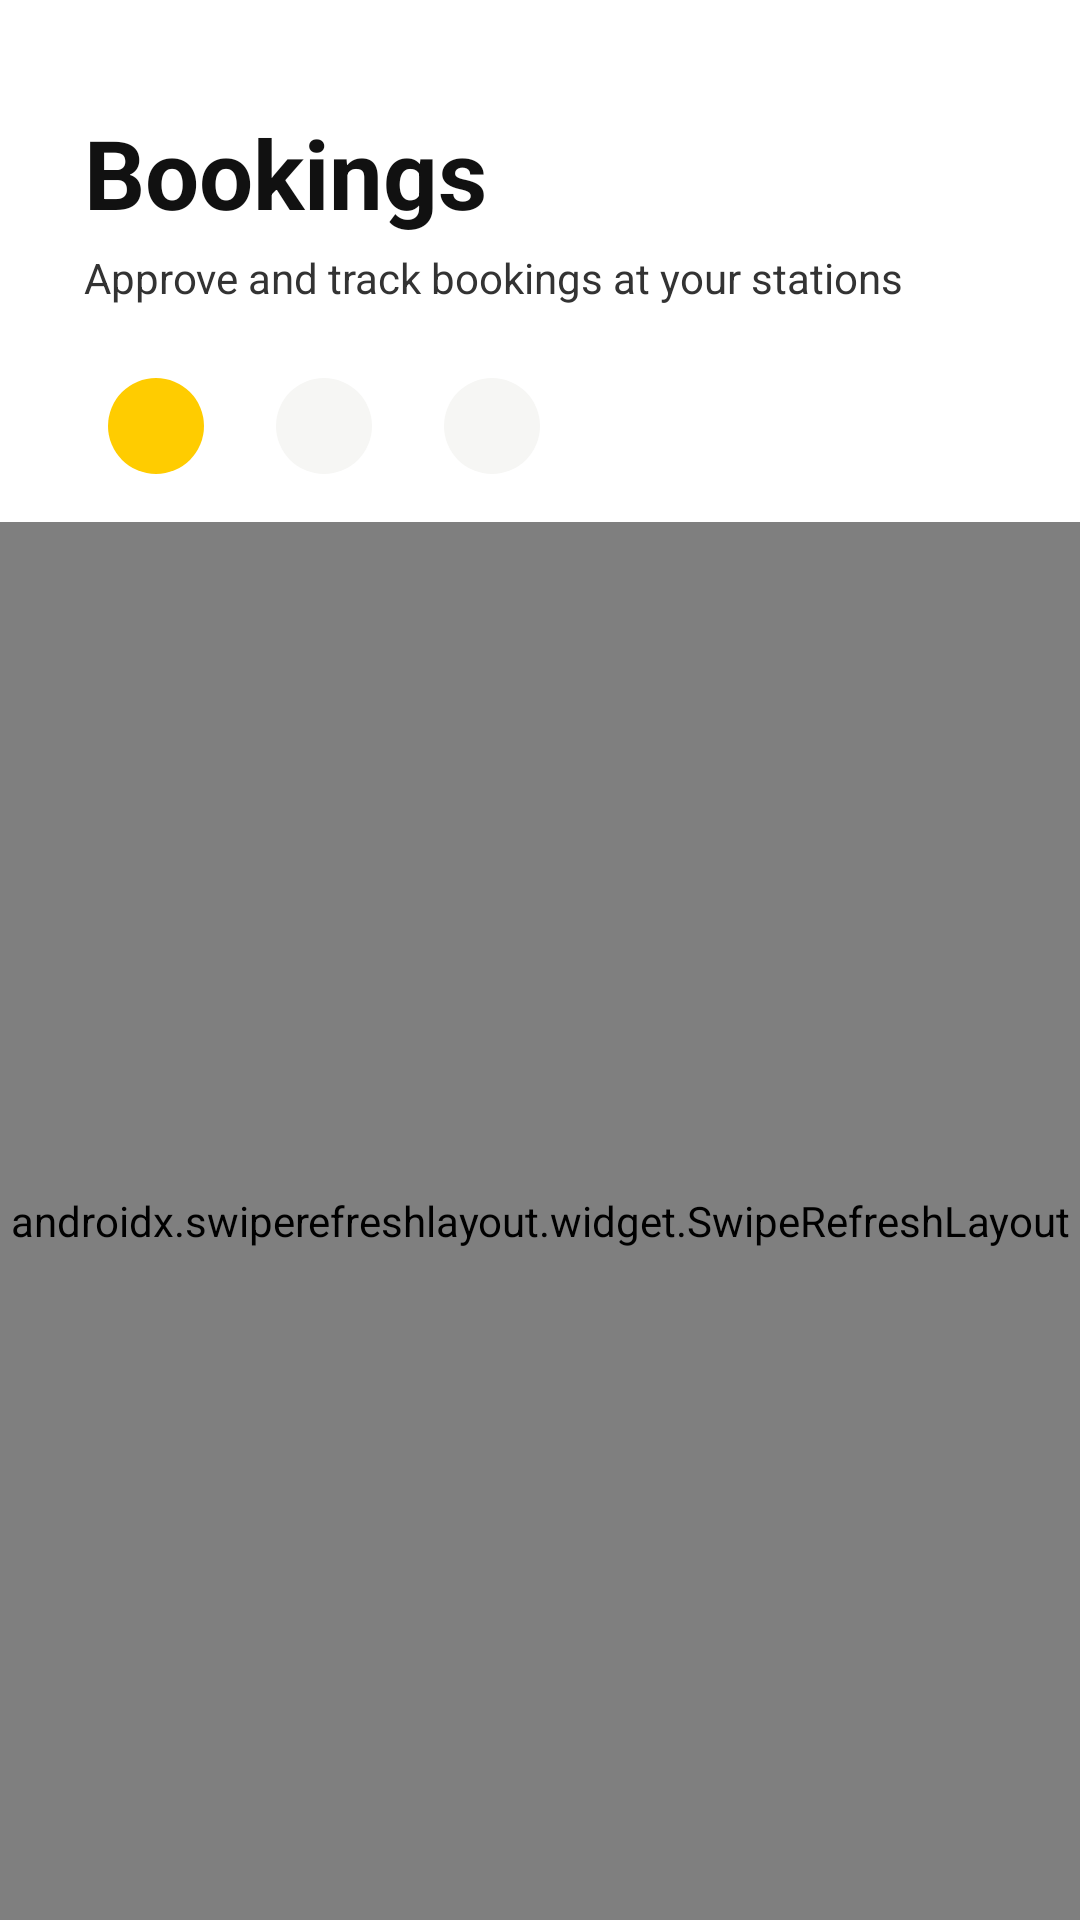

Android layout source for this screen:
<!-- AndroidManifest.xml: application theme Theme.SolarGrid -->
<!-- res/layout/fragment_operator_bookings.xml -->
<?xml version="1.0" encoding="utf-8"?>
<LinearLayout xmlns:android="http://schemas.android.com/apk/res/android"
    xmlns:app="http://schemas.android.com/apk/res-auto"
    xmlns:tools="http://schemas.android.com/tools"
    android:layout_width="match_parent"
    android:layout_height="match_parent"
    android:orientation="vertical"
    android:paddingTop="@dimen/space_sm"
    tools:context=".verification.operator.OperatorBookingsFragment">

    <TextView
        style="@style/Widget.SolarGrid.ScreenTitle"
        android:layout_marginStart="@dimen/screen_padding"
        android:layout_marginTop="@dimen/space_xl"
        android:text="@string/operator_bookings_title" />

    <TextView
        style="@style/Widget.SolarGrid.ScreenSubtitle"
        android:layout_marginStart="@dimen/screen_padding"
        android:text="@string/operator_bookings_subtitle" />

    
    <HorizontalScrollView
        android:layout_width="match_parent"
        android:layout_height="wrap_content"
        android:layout_marginTop="@dimen/space_md"
        android:clipToPadding="false"
        android:paddingStart="@dimen/screen_padding"
        android:paddingEnd="@dimen/screen_padding"
        android:scrollbars="none">

        <com.google.android.material.chip.ChipGroup
            android:id="@+id/chipGroupOperatorFilter"
            android:layout_width="wrap_content"
            android:layout_height="wrap_content"
            app:selectionRequired="true"
            app:singleLine="true"
            app:singleSelection="true">

            <com.google.android.material.chip.Chip
                android:id="@+id/chipOperatorPending"
                style="@style/Widget.SolarGrid.FilterChip"
                android:layout_width="wrap_content"
                android:layout_height="wrap_content"
                android:checked="true"
                tools:text="Pending (2)" />

            <com.google.android.material.chip.Chip
                android:id="@+id/chipOperatorApproved"
                style="@style/Widget.SolarGrid.FilterChip"
                android:layout_width="wrap_content"
                android:layout_height="wrap_content"
                tools:text="Approved (3)" />

            <com.google.android.material.chip.Chip
                android:id="@+id/chipOperatorCompleted"
                style="@style/Widget.SolarGrid.FilterChip"
                android:layout_width="wrap_content"
                android:layout_height="wrap_content"
                tools:text="Completed (5)" />
        </com.google.android.material.chip.ChipGroup>
    </HorizontalScrollView>

    <androidx.swiperefreshlayout.widget.SwipeRefreshLayout
        android:id="@+id/swipeOperatorBookings"
        android:layout_width="match_parent"
        android:layout_height="0dp"
        android:layout_marginTop="@dimen/space_sm"
        android:layout_weight="1">

        <FrameLayout
            android:layout_width="match_parent"
            android:layout_height="match_parent">

            <androidx.recyclerview.widget.RecyclerView
                android:id="@+id/rvOperatorBookings"
                android:layout_width="match_parent"
                android:layout_height="match_parent"
                android:clipToPadding="false"
                android:paddingStart="@dimen/screen_padding"
                android:paddingTop="@dimen/space_sm"
                android:paddingEnd="@dimen/screen_padding"
                android:paddingBottom="@dimen/space_lg"
                tools:itemCount="3"
                tools:listitem="@layout/item_operator_booking" />

            <ProgressBar
                android:id="@+id/progressOperatorBookings"
                android:layout_width="wrap_content"
                android:layout_height="wrap_content"
                android:layout_gravity="center"
                android:indeterminateTint="@color/accent_gold"
                android:visibility="gone" />

            
            <LinearLayout
                android:id="@+id/layoutOperatorBookingsEmpty"
                android:layout_width="match_parent"
                android:layout_height="wrap_content"
                android:layout_gravity="center"
                android:gravity="center"
                android:orientation="vertical"
                android:paddingStart="@dimen/screen_padding"
                android:paddingEnd="@dimen/screen_padding"
                android:visibility="gone">

                <ImageView
                    android:layout_width="@dimen/empty_icon_size"
                    android:layout_height="@dimen/empty_icon_size"
                    android:importantForAccessibility="no"
                    android:src="@drawable/ic_calendar_outlined"
                    app:tint="@color/text_hint" />

                <TextView
                    android:id="@+id/tvOperatorBookingsEmpty"
                    style="@style/Widget.SolarGrid.EmptyText"
                    tools:text="@string/operator_bookings_empty_pending" />

                <com.google.android.material.button.MaterialButton
                    android:id="@+id/btnOperatorBookingsRetry"
                    style="@style/Widget.Material3.Button.OutlinedButton"
                    android:layout_width="wrap_content"
                    android:layout_height="wrap_content"
                    android:layout_marginTop="@dimen/space_md"
                    android:text="@string/bookings_retry"
                    android:textColor="@color/text_primary"
                    android:visibility="gone"
                    app:strokeColor="@color/field_border" />
            </LinearLayout>
        </FrameLayout>
    </androidx.swiperefreshlayout.widget.SwipeRefreshLayout>
</LinearLayout>
<!-- res/layout/item_operator_booking.xml (included above) -->
<?xml version="1.0" encoding="utf-8"?>
<com.google.android.material.card.MaterialCardView xmlns:android="http://schemas.android.com/apk/res/android"
    xmlns:app="http://schemas.android.com/apk/res-auto"
    xmlns:tools="http://schemas.android.com/tools"
    android:layout_width="match_parent"
    android:layout_height="wrap_content"
    android:layout_marginBottom="12dp"
    app:cardBackgroundColor="@color/white"
    app:cardCornerRadius="@dimen/home_card_radius"
    app:cardElevation="0dp"
    app:strokeColor="@color/divider_soft"
    app:strokeWidth="1dp">

    <LinearLayout
        android:layout_width="match_parent"
        android:layout_height="wrap_content"
        android:orientation="vertical"
        android:padding="@dimen/space_md">

        <LinearLayout
            android:layout_width="match_parent"
            android:layout_height="wrap_content"
            android:gravity="center_vertical"
            android:orientation="horizontal">

            <TextView
                android:id="@+id/tvOperatorBookingTime"
                android:layout_width="0dp"
                android:layout_height="wrap_content"
                android:layout_weight="1"
                android:ellipsize="end"
                android:maxLines="1"
                android:textColor="@color/text_primary"
                android:textSize="@dimen/text_card_title"
                android:textStyle="bold"
                tools:text="14:00 – 15:00" />

            <TextView
                android:id="@+id/tvOperatorBookingStatus"
                android:layout_width="wrap_content"
                android:layout_height="wrap_content"
                android:layout_marginStart="@dimen/space_sm"
                android:background="@drawable/bg_status_pill"
                android:backgroundTint="@color/station_open_bg"
                android:paddingStart="10dp"
                android:paddingTop="3dp"
                android:paddingEnd="10dp"
                android:paddingBottom="3dp"
                android:textColor="@color/station_open"
                android:textSize="@dimen/text_small"
                android:textStyle="bold"
                tools:text="Approved" />
        </LinearLayout>

        <TextView
            android:id="@+id/tvOperatorBookingNic"
            android:layout_width="wrap_content"
            android:layout_height="wrap_content"
            android:layout_marginTop="12dp"
            android:drawablePadding="@dimen/space_sm"
            android:gravity="center_vertical"
            android:textColor="@color/text_primary"
            android:textSize="@dimen/text_row_subtitle"
            app:drawableStartCompat="@drawable/ic_badge"
            app:drawableTint="@color/text_hint"
            tools:text="NIC 200167397996" />

        <TextView
            android:id="@+id/tvOperatorBookingStation"
            android:layout_width="wrap_content"
            android:layout_height="wrap_content"
            android:layout_marginTop="6dp"
            android:drawablePadding="@dimen/space_sm"
            android:ellipsize="end"
            android:gravity="center_vertical"
            android:maxLines="1"
            android:textColor="@color/text_secondary"
            android:textSize="@dimen/text_row_subtitle"
            app:drawableStartCompat="@drawable/ic_location"
            app:drawableTint="@color/text_hint"
            tools:text="Malabe Solar Hub" />

        <TextView
            android:id="@+id/tvOperatorBookingEnergy"
            android:layout_width="wrap_content"
            android:layout_height="wrap_content"
            android:layout_marginTop="6dp"
            android:drawablePadding="@dimen/space_sm"
            android:gravity="center_vertical"
            android:textColor="@color/text_secondary"
            android:textSize="@dimen/text_row_subtitle"
            app:drawableStartCompat="@drawable/ic_bolt"
            app:drawableTint="@color/text_hint"
            tools:text="10 kWh · Estimated LKR 450" />
    </LinearLayout>
</com.google.android.material.card.MaterialCardView>
<!-- resources referenced by this layout -->
<resources>
  <color name="accent_gold">#FFFFCC00</color>
  <color name="divider_soft">#FFE6E6E3</color>
  <color name="field_border">#FFD5D5D5</color>
  <color name="station_open">#FF1E7F3A</color>
  <color name="station_open_bg">#FFE3F4E8</color>
  <color name="text_hint">#FF9A9A9A</color>
  <color name="text_primary">#FF111111</color>
  <color name="text_secondary">#FF333333</color>
  <color name="white">#FFFFFFFF</color>
  <dimen name="empty_icon_size">56dp</dimen>
  <dimen name="home_card_radius">24dp</dimen>
  <dimen name="screen_padding">28dp</dimen>
  <dimen name="space_lg">24dp</dimen>
  <dimen name="space_md">16dp</dimen>
  <dimen name="space_sm">8dp</dimen>
  <dimen name="space_xl">28dp</dimen>
  <dimen name="text_card_title">18sp</dimen>
  <dimen name="text_row_subtitle">14sp</dimen>
  <dimen name="text_small">13sp</dimen>
  <!-- drawable bg_status_pill (drawable) -->
  <?xml version="1.0" encoding="utf-8"?>
  <shape xmlns:android="http://schemas.android.com/apk/res/android"
      android:shape="rectangle">
      <corners android:radius="100dp" />
      <solid android:color="@color/white" />
  </shape>
  <string name="bookings_retry">Try again</string>
  <string name="operator_bookings_empty_pending">No bookings waiting for approval</string>
  <string name="operator_bookings_subtitle">Approve and track bookings at your stations</string>
  <string name="operator_bookings_title">Bookings</string>
  <style name="Widget.SolarGrid.EmptyText" parent="">
          <item name="android:layout_width">wrap_content</item>
          <item name="android:layout_height">wrap_content</item>
          <item name="android:layout_marginTop">@dimen/space_sm</item>
          <item name="android:gravity">center</item>
          <item name="android:textColor">@color/text_hint</item>
          <item name="android:textSize">@dimen/text_body</item>
      </style>
  <style name="Widget.SolarGrid.FilterChip" parent="Widget.Material3.Chip.Filter">
          <item name="chipBackgroundColor">@color/booking_filter_chip_bg</item>
          <item name="chipStrokeWidth">0dp</item>
          <item name="chipCornerRadius">100dp</item>
          <item name="checkedIconVisible">false</item>
          <item name="android:textColor">@color/text_primary</item>
          <item name="android:textSize">14sp</item>
      </style>
  <style name="Widget.SolarGrid.ScreenSubtitle" parent="">
          <item name="android:layout_width">wrap_content</item>
          <item name="android:layout_height">wrap_content</item>
          <item name="android:layout_marginTop">@dimen/space_xs</item>
          <item name="android:textColor">@color/text_secondary</item>
          <item name="android:textSize">@dimen/text_body</item>
      </style>
  <style name="Widget.SolarGrid.ScreenTitle" parent="">
          <item name="android:layout_width">wrap_content</item>
          <item name="android:layout_height">wrap_content</item>
          <item name="android:textColor">@color/text_primary</item>
          <item name="android:textSize">@dimen/text_title</item>
          <item name="android:textStyle">bold</item>
      </style>
  <style name="Theme.SolarGrid" parent="Base.Theme.SolarGrid" />
  <dimen name="text_body">14sp</dimen>
  <dimen name="space_xs">4dp</dimen>
  <dimen name="text_title">32sp</dimen>
  <color name="primary_blue">#FF4D7CFF</color>
  <color name="error_red">#FFD32F2F</color>
  <style name="ThemeOverlay.SolarGrid.BottomSheetDialog" parent="ThemeOverlay.Material3.BottomSheetDialog">
          <item name="bottomSheetStyle">@style/Widget.SolarGrid.BottomSheet</item>
      </style>
  <style name="Widget.SolarGrid.BottomSheet" parent="Widget.Material3.BottomSheet.Modal">
          <item name="backgroundTint">@color/white</item>
      </style>
</resources>
